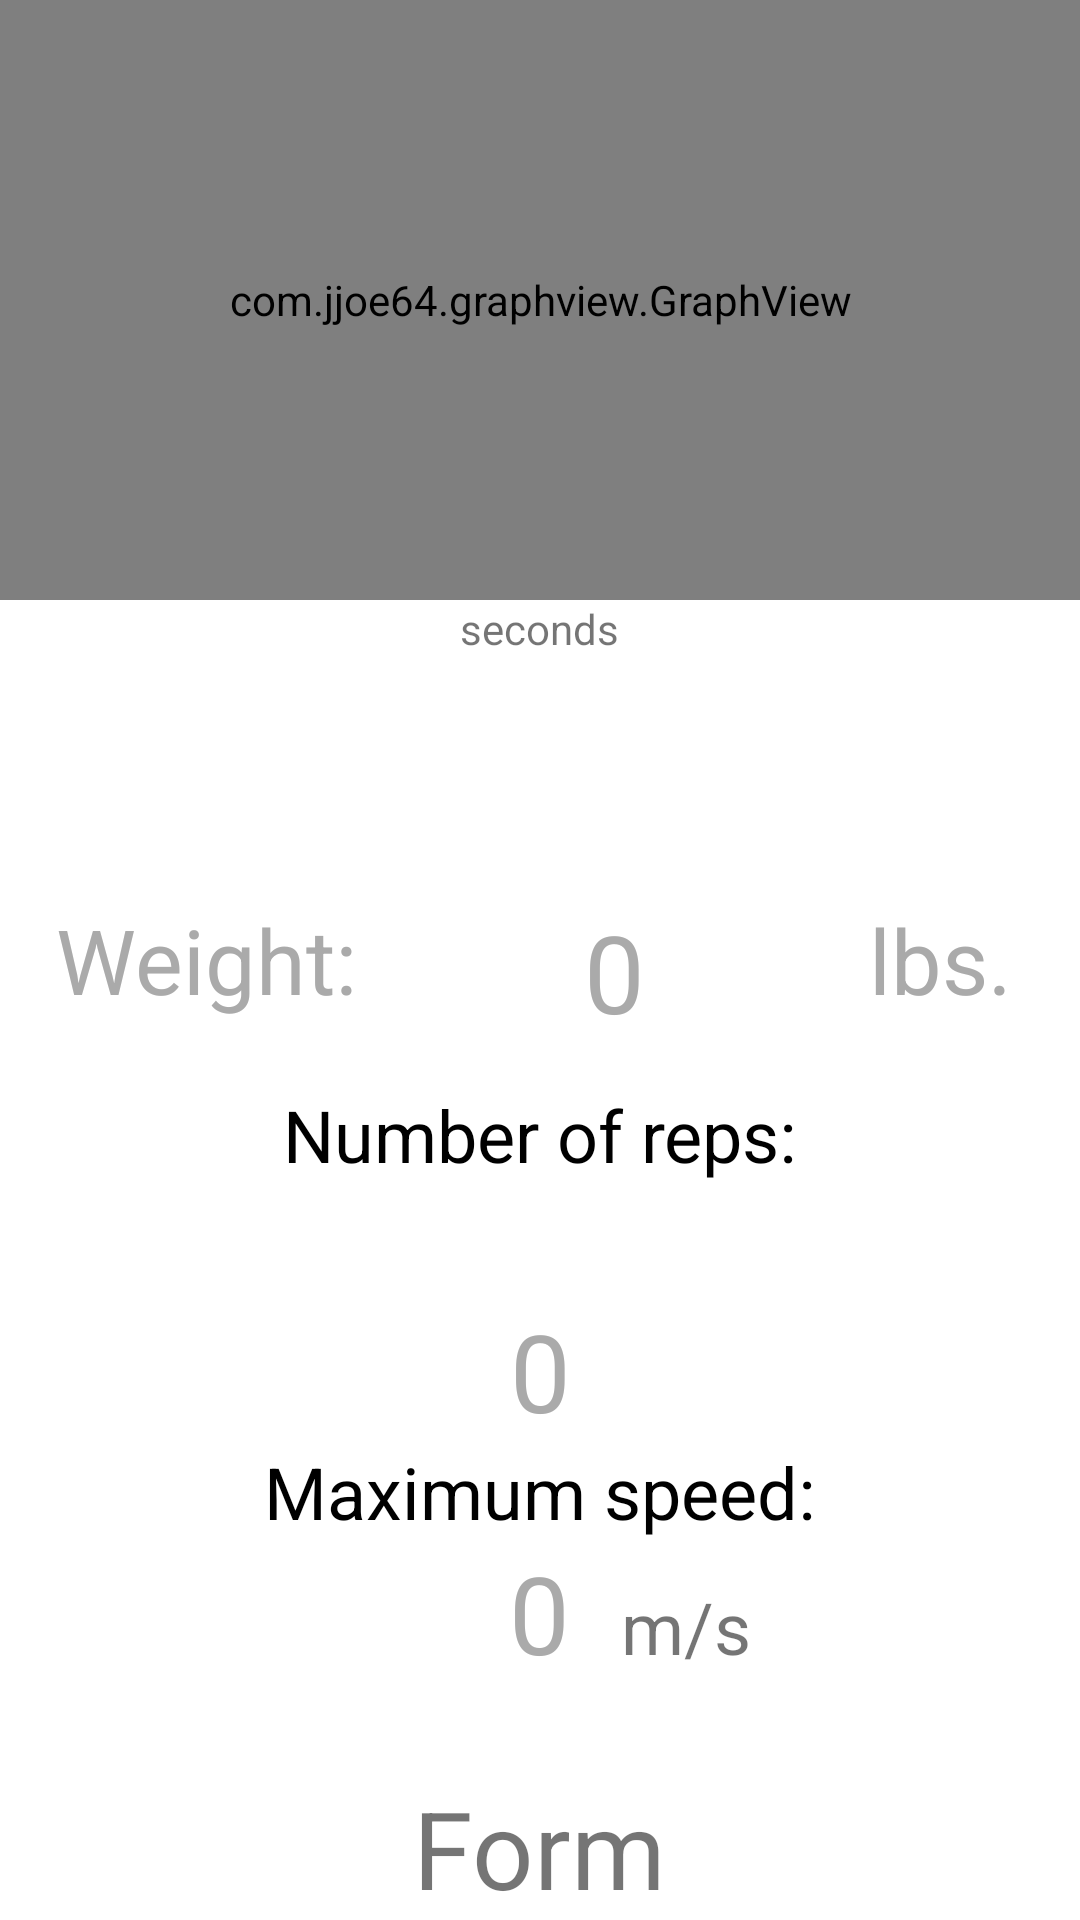

Layout XML and referenced resources for this Android screen:
<!-- AndroidManifest.xml: application theme AppTheme -->
<!-- res/layout/activity_master.xml -->
<?xml version="1.0" encoding="utf-8"?>
<RelativeLayout xmlns:android="http://schemas.android.com/apk/res/android"
    xmlns:tools="http://schemas.android.com/tools"
    android:id="@+id/activity_master"
    android:layout_width="match_parent"
    android:layout_height="match_parent"
    android:paddingBottom="@dimen/activity_vertical_margin"
    android:paddingLeft="@dimen/activity_horizontal_margin"
    android:paddingRight="@dimen/activity_horizontal_margin"
    android:paddingTop="@dimen/activity_vertical_margin"
    tools:context="edu.nd.raisethebar.MasterActivity"
    android:background="@android:color/background_light">

    <TextView
        android:text="Form"
        android:layout_width="wrap_content"
        android:layout_height="wrap_content"
        android:id="@+id/textForm"
        android:textSize="36sp"
        android:layout_alignParentBottom="true"
        android:layout_centerHorizontal="true"
        android:gravity="center_vertical"
        android:foregroundGravity="center_vertical" />

    <TextView
        android:text="m/s"
        android:layout_width="wrap_content"
        android:layout_height="wrap_content"
        android:id="@+id/textStaticUnits"
        android:textSize="24sp"
        android:layout_alignBaseline="@+id/textMaxSpeed"
        android:layout_alignBottom="@+id/textMaxSpeed"
        android:layout_toEndOf="@+id/textMaxSpeed"
        android:layout_marginStart="17dp" />

    <TextView
        android:text="seconds"
        android:layout_width="wrap_content"
        android:layout_height="wrap_content"
        android:layout_centerHorizontal="true"
        android:id="@+id/textStaticSec"
        android:layout_below="@+id/graph" />

    <TextView
        android:text="Maximum speed:"
        android:layout_width="wrap_content"
        android:layout_height="wrap_content"
        android:id="@+id/textStaticSpeed"
        android:textSize="24sp"
        android:textColor="@android:color/black"
        android:layout_above="@+id/textMaxSpeed"
        android:layout_centerHorizontal="true"
        android:gravity="center_vertical"
        android:foregroundGravity="center_vertical" />

    <TextView
        android:text="Weight:"
        android:layout_width="wrap_content"
        android:layout_height="wrap_content"
        android:id="@+id/textStaticFor"
        android:textSize="30sp"
        android:layout_centerVertical="true"
        android:layout_alignParentStart="true"
        android:layout_marginStart="19dp"
        android:gravity="center"
        android:textColor="@android:color/darker_gray" />

    <TextView
        android:text="lbs."
        android:layout_width="wrap_content"
        android:layout_height="wrap_content"
        android:id="@+id/textStaticPounds"
        android:textSize="30sp"
        android:layout_alignTop="@+id/textWeight"
        android:layout_toEndOf="@+id/textWeight"
        android:layout_marginStart="18dp"
        android:textColor="@android:color/darker_gray" />

    <TextView
        android:text="0"
        android:layout_width="wrap_content"
        android:layout_height="wrap_content"
        android:id="@+id/textWeight"
        android:textSize="36sp"
        android:layout_alignTop="@+id/textStaticFor"
        android:layout_alignEnd="@+id/textStaticSpeed"
        android:layout_toEndOf="@+id/textStaticFor"
        android:layout_alignStart="@+id/textForm"
        android:layout_centerHorizontal="true"
        android:layout_centerVertical="true"
        android:gravity="center"
        android:textColor="@android:color/darker_gray" />

    <com.jjoe64.graphview.GraphView
        android:layout_width="match_parent"
        android:layout_height="200dip"
        android:id="@+id/graph"
        android:layout_alignParentTop="true"
        android:layout_alignParentStart="true" />

    <TextView
        android:text="0"
        android:layout_width="wrap_content"
        android:layout_height="wrap_content"
        android:id="@+id/textMaxSpeed"
        android:textSize="36sp"
        android:foregroundGravity="center_vertical"
        android:textColor="@android:color/darker_gray"
        android:layout_above="@+id/textForm"
        android:layout_centerHorizontal="true"
        android:layout_marginBottom="30dp" />

    <TextView
        android:text="0"
        android:layout_width="match_parent"
        android:layout_height="wrap_content"
        android:id="@+id/textNumberReps"
        android:textSize="36sp"
        android:numeric="integer|signed"
        android:gravity="center_vertical|center_horizontal|center"
        android:layout_centerInParent="false"
        android:foregroundGravity="center_vertical"
        android:textColor="@android:color/darker_gray"
        android:layout_above="@+id/textStaticSpeed"
        android:layout_alignParentStart="true" />

    <TextView
        android:text="Number of reps:"
        android:layout_width="wrap_content"
        android:layout_height="wrap_content"
        android:id="@+id/textRepsStatic"
        android:textSize="24sp"
        android:textColor="@android:color/black"
        android:gravity="center_vertical"
        android:layout_below="@+id/textWeight"
        android:layout_centerHorizontal="true"
        android:layout_marginTop="14dp" />


</RelativeLayout>
<!-- resources referenced by this layout -->
<resources>
  <style name="AppTheme" parent="Theme.AppCompat.Light.NoActionBar">
          
          <item name="colorPrimary">@color/colorPrimary</item>
          <item name="colorPrimaryDark">@color/colorPrimaryDark</item>
          <item name="colorAccent">@color/colorAccent</item>
      </style>
  <color name="colorPrimary">#e7b70a</color>
  <color name="colorPrimaryDark">#4429a5</color>
  <color name="colorAccent">#ff4081</color>
</resources>
